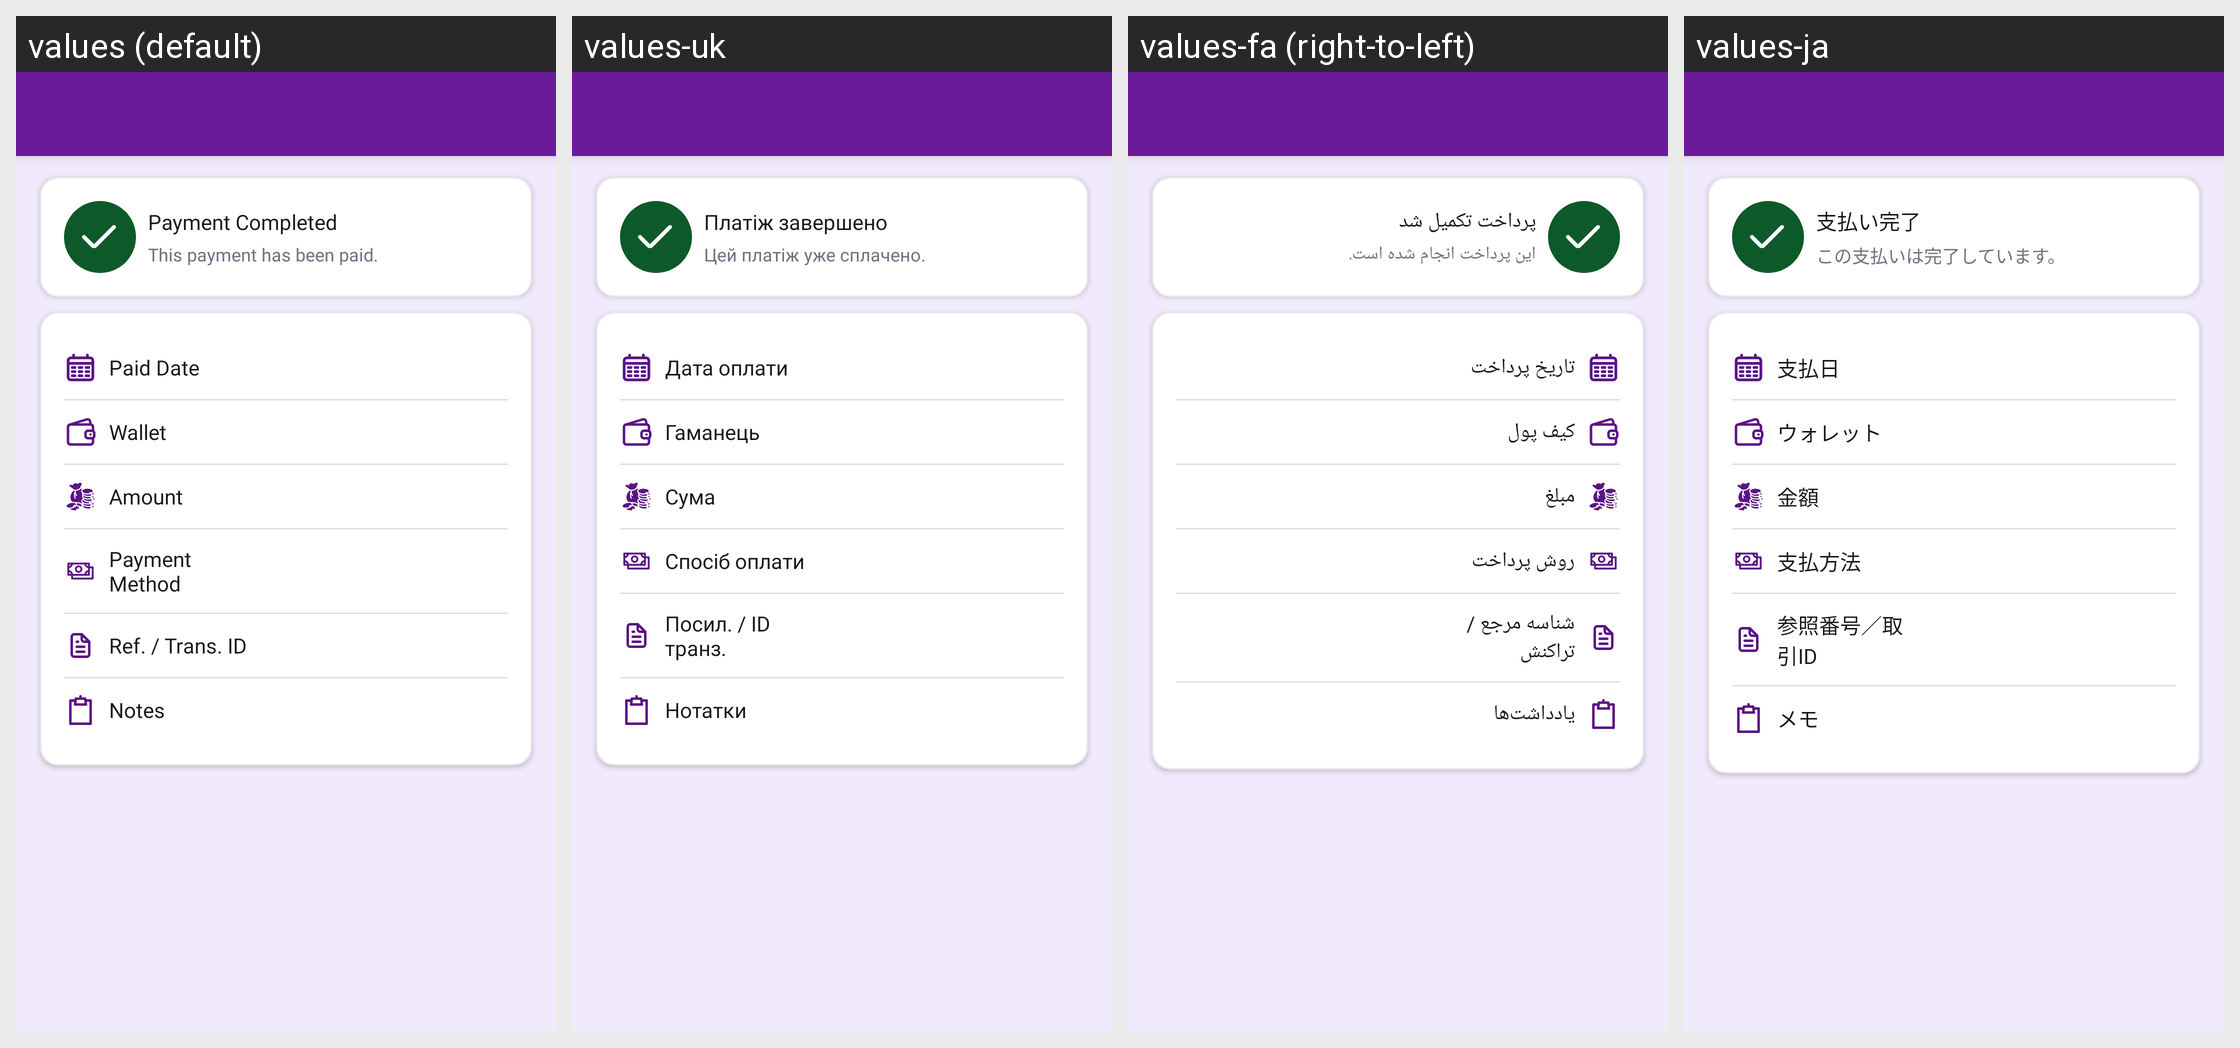

The same Android screen rendered under several of its app's locales, left to right. List the strings drawn on it with the default value and each locale's translation.
Android screen res/layout/activity_debt_loan_transaction_detail.xml rendered under 4 locales, left to right: values (default), values-uk, values-fa (right-to-left), values-ja. Device: Nexus 5 (rendered at 1080×1920; each locale shown at half size, 540×960, under a caption strip naming it); theme Theme.MoneyTracker.
Other locales in the repository, not shown: values-ar, values-bn, values-cs, values-de, values-el, values-es, values-fr, values-hi, values-in, values-it, values-kn, values-ko, values-ml, values-ms, values-pl, values-pt-rBR, values-ro, values-ru, values-ta-rIN, values-te, values-th, values-tr, values-vi, values-zh-rCN, values-zh-rTW.
Strings drawn on this screen, with the default value and each locale's value (text and hints the layout hard-codes, and strings that could not be matched under every locale, appear in the picture but are not listed):

payment_completed
  values: Payment Completed
  values-uk: Платіж завершено
  values-fa: پرداخت تکمیل شد
  values-ja: 支払い完了

payment_paid
  values: This payment has been paid.
  values-uk: Цей платіж уже сплачено.
  values-fa: این پرداخت انجام شده است.
  values-ja: この支払いは完了しています。

paid_date
  values: Paid Date
  values-uk: Дата оплати
  values-fa: تاریخ پرداخت
  values-ja: 支払日

wallet
  values: Wallet
  values-uk: Гаманець
  values-fa: کیف پول
  values-ja: ウォレット

amount
  values: Amount
  values-uk: Сума
  values-fa: مبلغ
  values-ja: 金額

payment_method
  values: Payment Method
  values-uk: Спосіб оплати
  values-fa: روش پرداخت
  values-ja: 支払方法

ref_transaction_id
  values: Ref. / Trans. ID
  values-uk: Посил. / ID транз.
  values-fa: شناسه مرجع / تراکنش
  values-ja: 参照番号／取引ID

notes
  values: Notes
  values-uk: Нотатки
  values-fa: یادداشت‌ها
  values-ja: メモ
